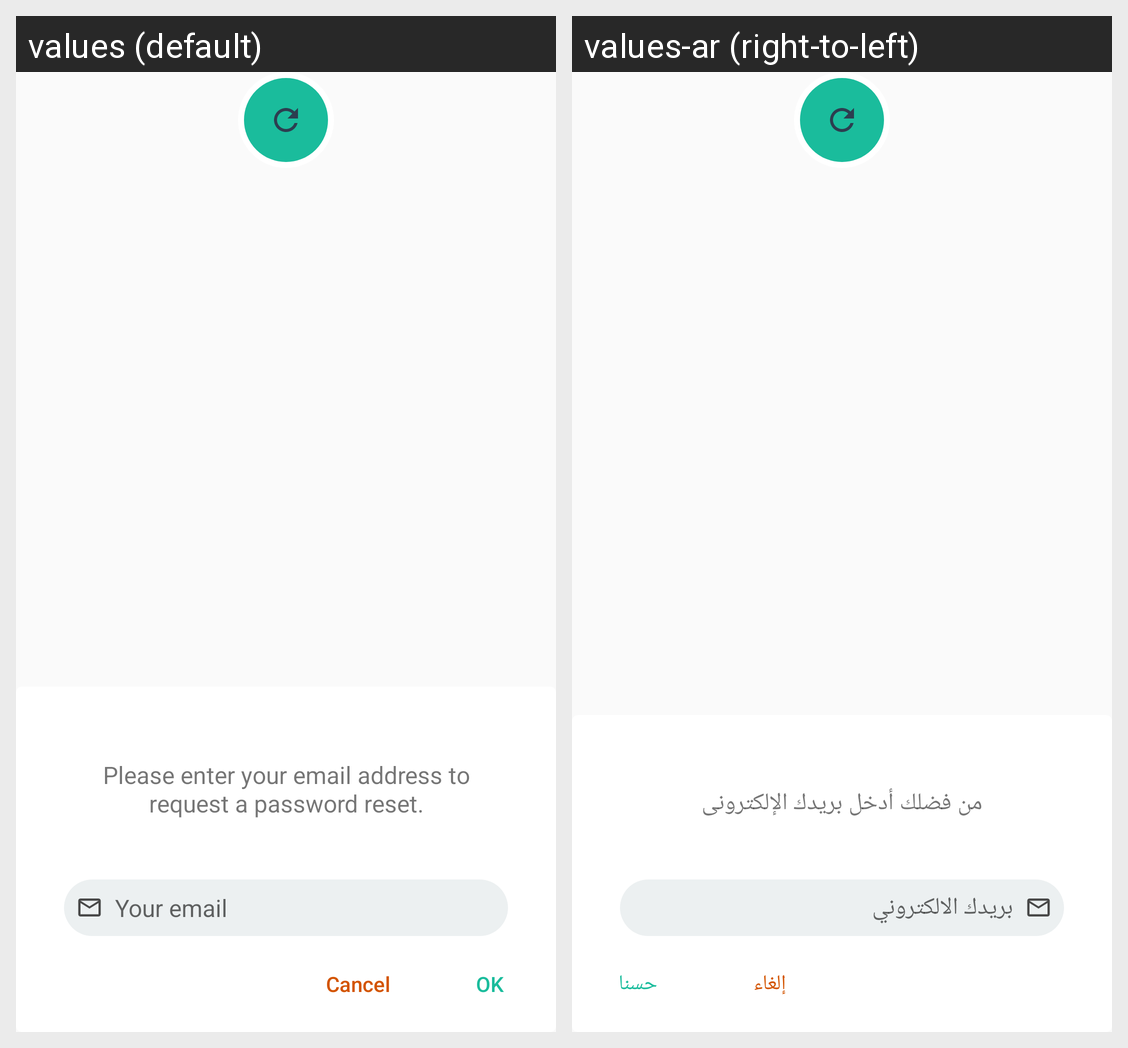

This grid shows one Android layout under two languages. Give, for every string resource on the screen, its name, the default text and each shown locale's text.
Android screen res/layout/fragment_dialog_recover_password.xml rendered under 2 locales, left to right: values (default), values-ar (right-to-left). Device: Nexus 5 (rendered at 1080×1920; each locale shown at half size, 540×960, under a caption strip naming it); theme AppTheme.NoActionBar.
Strings drawn on this screen, with the default value and each locale's value (text and hints the layout hard-codes, and strings that could not be matched under every locale, appear in the picture but are not listed):

enter_your_email_address
  values: Please enter your email address to request a password reset.
  values-ar: من فضلك أدخل بريدك الإلكترونى

your_email
  values: Your email
  values-ar: بريدك الالكتروني
